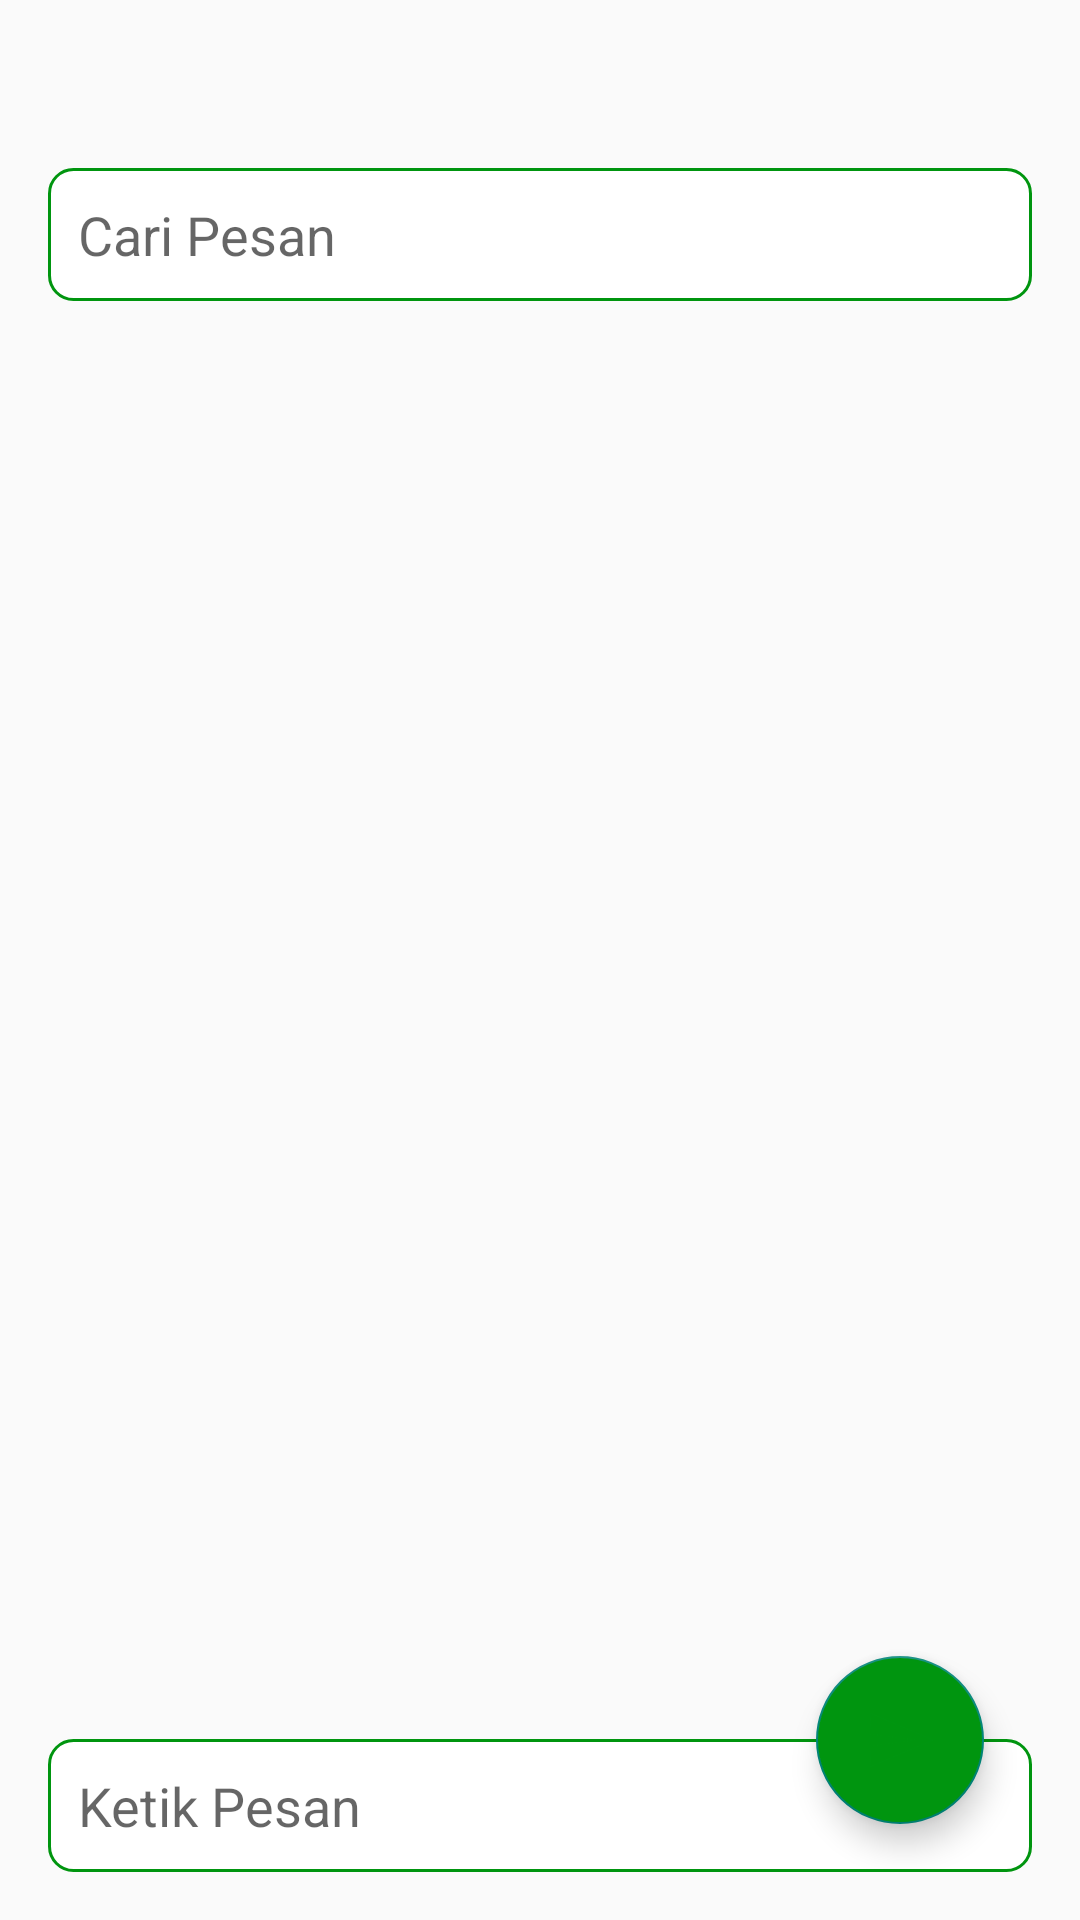

Write the Android layout XML for this screen, with the resource values it uses.
<!-- AndroidManifest.xml: application theme Theme.MaterialComponents.DayNight.NoActionBar.Bridge -->
<!-- res/layout/activity_message.xml -->
<?xml version="1.0" encoding="utf-8"?>
<FrameLayout xmlns:android="http://schemas.android.com/apk/res/android"
    android:layout_width="match_parent"
    android:layout_height="match_parent"
    android:padding="16dp">

    <LinearLayout
        android:layout_width="match_parent"
        android:layout_height="match_parent"
        android:orientation="vertical">

        
        <EditText
            android:id="@+id/searchMessage_input"
            android:layout_width="match_parent"
            android:layout_height="wrap_content"
            android:hint="Cari Pesan"
            android:padding="10dp"
            android:background="@drawable/edittext_background"
            android:layout_marginTop="40dp"/>

        
        <androidx.recyclerview.widget.RecyclerView
            android:id="@+id/pesan_view"
            android:layout_width="match_parent"
            android:layout_height="0dp"
            android:layout_weight="1" />

        
        <EditText
            android:id="@+id/input_message"
            android:layout_width="match_parent"
            android:layout_height="wrap_content"
            android:hint="Ketik Pesan"
            android:padding="10dp"
            android:background="@drawable/edittext_background"
            android:layout_marginTop="8dp"/>

    </LinearLayout>

    
    <com.google.android.material.floatingactionbutton.FloatingActionButton
        android:id="@+id/send_button"
        android:layout_width="wrap_content"
        android:layout_height="wrap_content"
        android:layout_gravity="bottom|end"
        android:layout_margin="16dp"
        android:src="@drawable/baseline_send_24"
        android:contentDescription="Kirim Pesan"
        android:backgroundTint="@color/Primary"/>
</FrameLayout>
<!-- resources referenced by this layout -->
<resources>
  <color name="Primary">#00950F</color>
  <!-- drawable baseline_send_24 (drawable) -->
  <vector xmlns:android="http://schemas.android.com/apk/res/android" android:autoMirrored="true" android:height="24dp" android:tint="#00950F" android:viewportHeight="24" android:viewportWidth="24" android:width="24dp">
        
      <path android:fillColor="@android:color/white" android:pathData="M2.01,21L23,12 2.01,3 2,10l15,2 -15,2z"/>
      
  </vector>
  <!-- drawable edittext_background (drawable) -->
  <?xml version="1.0" encoding="utf-8"?>
  <shape xmlns:android="http://schemas.android.com/apk/res/android">
      <solid android:color="@android:color/white"/> 
      <corners android:radius="8dp"/> 
      <stroke
          android:width="1dp"
          android:color="@color/Primary"/> 
      <padding
          android:left="8dp"
          android:right="8dp"
          android:top="4dp"
          android:bottom="4dp"/>
  </shape>
</resources>
